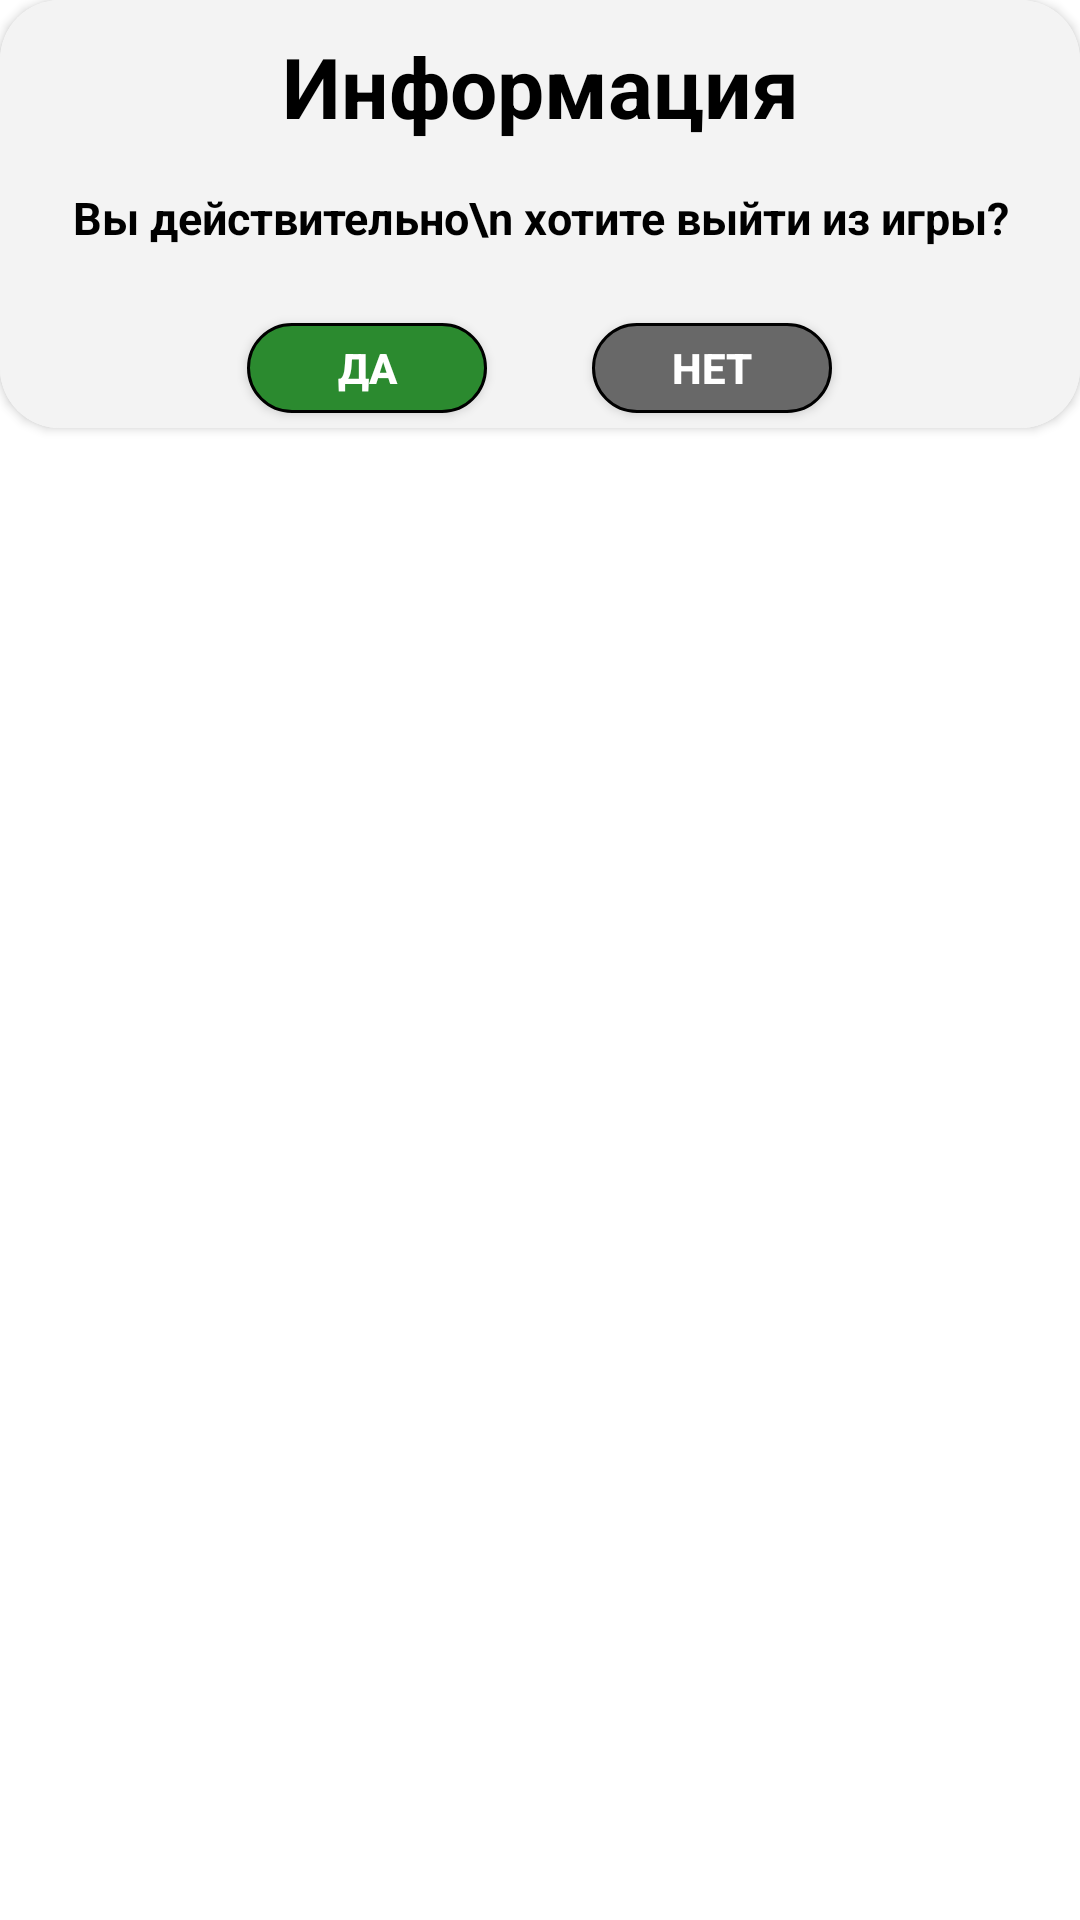

The Android layout XML behind this screen, and the referenced resources:
<!-- AndroidManifest.xml: application theme Theme.Criminal -->
<!-- res/layout/dialog_exit.xml -->
<?xml version="1.0" encoding="utf-8"?>
<LinearLayout xmlns:android="http://schemas.android.com/apk/res/android"
    xmlns:app="http://schemas.android.com/apk/res-auto"
    android:layout_width="wrap_content"
    android:layout_height="wrap_content"
    android:orientation="vertical">

    <androidx.cardview.widget.CardView
        android:layout_width="wrap_content"
        android:layout_height="wrap_content"
        android:background="@color/white"
        android:padding="10dp"
        app:cardCornerRadius="20dp">

        <LinearLayout
            android:layout_width="match_parent"
            android:layout_height="wrap_content"
            android:background="#F3F3F3"
            android:orientation="vertical">


            <TextView
                android:id="@+id/alert_title"
                android:layout_width="match_parent"
                android:layout_height="wrap_content"
                android:layout_gravity="center"
                android:layout_marginHorizontal="10dp"
                android:layout_marginTop="5dp"
                android:gravity="center"
                android:padding="5dp"
                android:text="Информация"
                android:textColor="@color/black"
                android:textSize="28sp"
                android:textStyle="bold"
                android:visibility="visible" />

            <RelativeLayout
                android:layout_width="match_parent"
                android:layout_height="wrap_content"
                android:background="#F3F3F3">

                <TextView
                    android:id="@+id/alert_message"
                    android:layout_width="match_parent"
                    android:layout_height="wrap_content"
                    android:layout_marginHorizontal="10dp"
                    android:gravity="center"
                    android:padding="10dp"
                    android:text="Вы действительно\n хотите выйти из игры?"
                    android:textColor="@color/black"
                    android:textSize="15sp"
                    android:textStyle="bold" />

                <View
                    android:id="@+id/alert_view"
                    android:layout_width="match_parent"
                    android:layout_height="1dp"
                    android:layout_below="@id/alert_message"
                    android:background="@color/white"
                    android:visibility="gone" />

                <LinearLayout
                    android:layout_width="match_parent"
                    android:layout_height="40dp"
                    android:layout_below="@id/alert_view"
                    android:layout_marginHorizontal="10dp"
                    android:layout_marginTop="10dp"
                    android:gravity="center"
                    android:orientation="horizontal">

                    <androidx.appcompat.widget.AppCompatButton
                        android:id="@+id/alert_yes_exit_dialog"
                        android:layout_width="80dp"
                        android:layout_height="30dp"
                        android:background="@drawable/btn_background"
                        android:text="Да"
                        android:textAllCaps="true"
                        android:textColor="@color/white"
                        android:textSize="14sp"
                        android:textStyle="bold" />

                    <androidx.appcompat.widget.AppCompatButton
                        android:id="@+id/alert_no_exit_dialog"
                        android:layout_width="80dp"
                        android:layout_height="30dp"
                        android:layout_marginStart="35dp"
                        android:background="@drawable/btn_background_grey"
                        android:text="Нет"
                        android:textColor="@color/white"
                        android:textSize="14sp"
                        android:textStyle="bold" />


                </LinearLayout>

            </RelativeLayout>

        </LinearLayout>

    </androidx.cardview.widget.CardView>

</LinearLayout>
<!-- resources referenced by this layout -->
<resources>
  <color name="black">#FF000000</color>
  <color name="white">#FFFFFFFF</color>
  <!-- drawable btn_background (drawable-v24) -->
  <?xml version="1.0" encoding="utf-8"?>
  <selector xmlns:android="http://schemas.android.com/apk/res/android">
      <item>
          <shape android:shape="rectangle">
          <solid android:color="#2B8A2F"/>
              <corners android:radius="50dp"/>
              <stroke android:color="@color/black" android:width="1dp"/>
          </shape>
      </item>
  </selector>
  <!-- drawable btn_background_grey (drawable) -->
  <?xml version="1.0" encoding="utf-8"?>
  <selector xmlns:android="http://schemas.android.com/apk/res/android">
      <item>
          <shape android:shape="rectangle">
          <solid android:color="#686868"/>
              <corners android:radius="50dp"/>
              <stroke android:color="@color/black" android:width="1dp"/>
          </shape>
      </item>
  </selector>
  <style name="Theme.Criminal" parent="Theme.MaterialComponents.DayNight.NoActionBar">
          
          <item name="colorPrimary">@color/white</item>
          <item name="colorPrimaryVariant">@color/purple_700</item>
          <item name="colorOnPrimary">@color/white</item>
          
          <item name="colorSecondary">@color/teal_200</item>
          <item name="colorSecondaryVariant">@color/teal_700</item>
          <item name="colorOnSecondary">@color/white</item>
          
          <item name="android:statusBarColor" tools:targetApi="l">?attr/colorPrimaryVariant</item>
          
          <item name="android:windowFullscreen">true</item>
      </style>
  <color name="purple_700">#FF3700B3</color>
  <color name="teal_200">#FF03DAC5</color>
  <color name="teal_700">#FF018786</color>
</resources>
